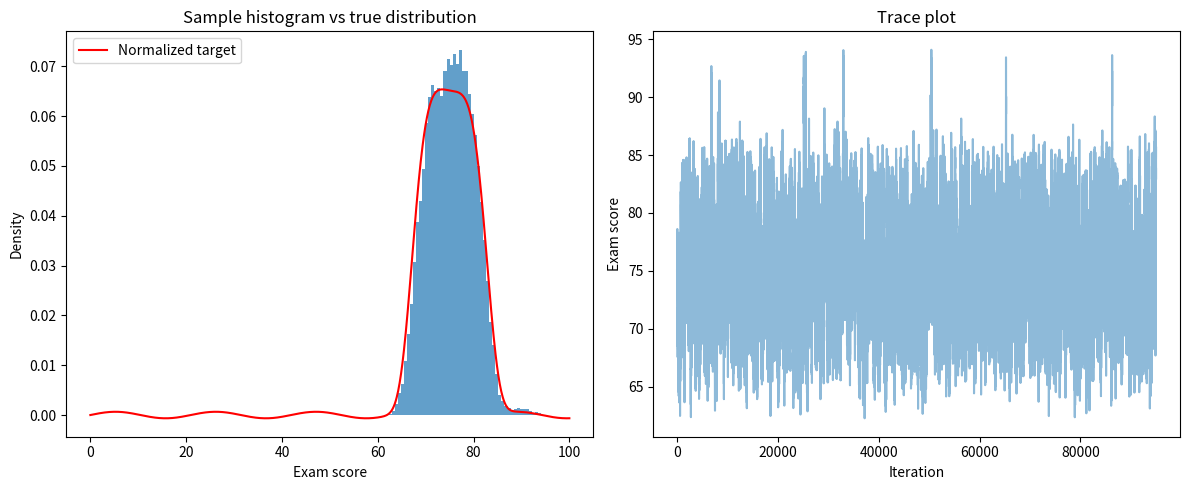

The script that saved this image:
import numpy as np
import matplotlib.pyplot as plt
# importing this for computing the normalized constant
from scipy.integrate import quad

# non-negative function that we want to sample from 
def f(x):
    return np.exp(-(x-75)**4 / 5000) + 0.01 * np.sin(0.3 * x)


# metropolis algorithm

def metropolis_hastings(f, proposal_std, initial_x, n_samples):
    samples= [initial_x]
    accepted = 0
    
    
    # my proposal_distribution is normal to cancel out the accecpting prob
    # since normal is symmetric q(b|a) = q(a|b)
    # min(1, r_f * r_q) = min(1, r_f) because r_q = 1
    for i in range(n_samples):
        generated_number = np.random.normal(initial_x, proposal_std)
        
        if generated_number < 0 or generated_number > 100 :
            continue
        else:             
        # how much are they close in terms of target_dist
        # r_target_dist = target_dist(b) / target_dist(a)
        # here r stands for ratio 
            ratio = f(generated_number) / f(initial_x)
        
        
        # min(1, f(b)/f(a))
        # since normal is symmetric the prob of accepting will cancel out 
        
        accepting_prob = min(1, ratio)
        
        if accepting_prob == 1:
            initial_x = generated_number
            samples.append(generated_number)
            accepted += 1
        else:
            a = np.random.rand()
            if a <= accepting_prob:
                initial_x = generated_number
                samples.append(generated_number)
                accepted += 1
            else:
                continue
    acceptance_rate = accepted / n_samples
    print(f"Acceptance rate: {acceptance_rate:.2f}")

    return np.array(samples)

n_samples = 100000
proposal_std = 1
initial_x = 75

samples = metropolis_hastings(f, proposal_std, initial_x, n_samples)

mean_task1 = np.mean(samples)
var_task1 = np.var(samples)

# Plot
plt.figure(figsize=(12, 5))

plt.subplot(1, 2, 1)
plt.hist(samples, bins=50, density=True, alpha=0.7)
x_vals = np.linspace(0, 100, 1000)
plt.plot(x_vals, f(x_vals)/quad(f, 0, 100)[0], 'r-', label='Normalized target')
plt.title('Sample histogram vs true distribution')
plt.xlabel('Exam score')
plt.ylabel('Density')
plt.legend()

plt.subplot(1, 2, 2)
plt.plot(samples, alpha=0.5)
plt.title('Trace plot')
plt.xlabel('Iteration')
plt.ylabel('Exam score')

plt.tight_layout()
plt.show()

print(f"Sample mean: {mean_task1:.2f}")
print(f"Sample variance: {var_task1:.2f}")
